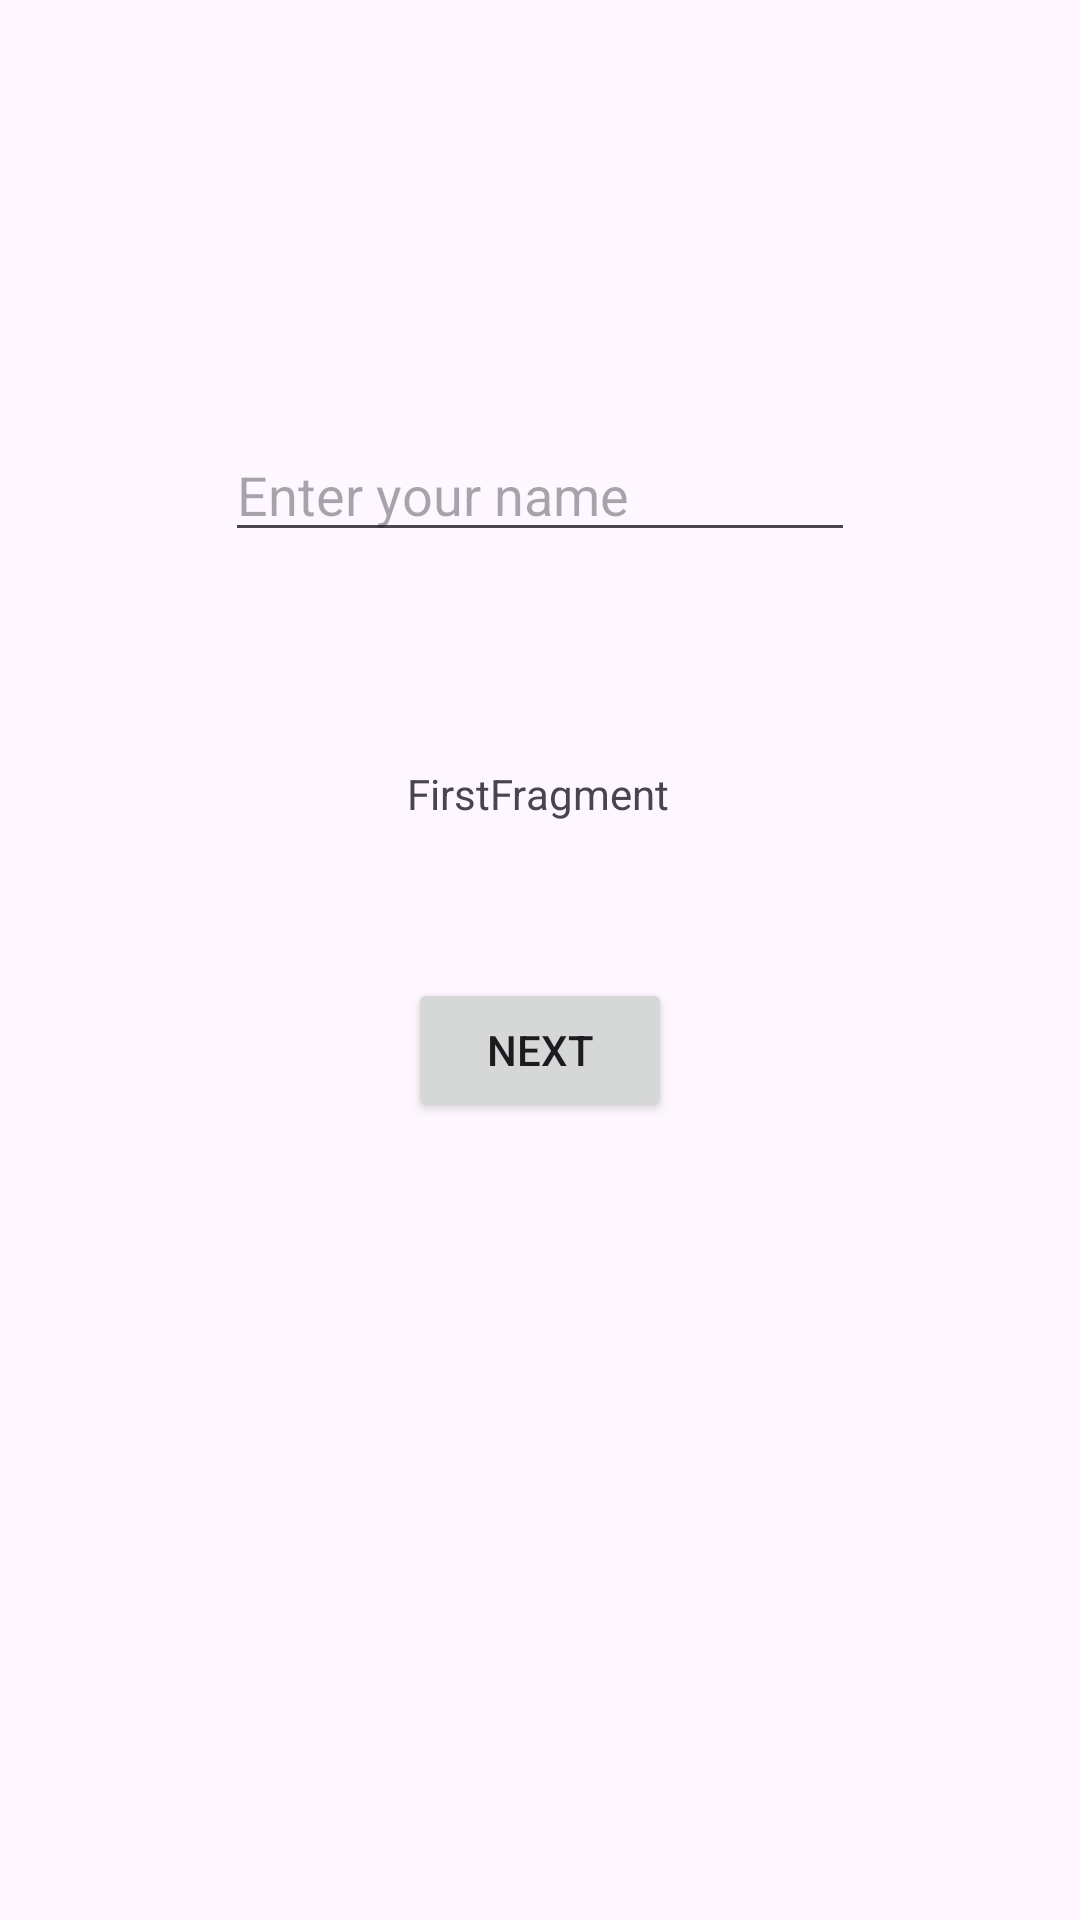

Reconstruct the res/layout file that produces this screen, plus the resources it refers to.
<!-- AndroidManifest.xml: application theme Theme.FragmentExample -->
<!-- res/layout/fragment_first.xml -->
<?xml version="1.0" encoding="utf-8"?>
<androidx.constraintlayout.widget.ConstraintLayout xmlns:android="http://schemas.android.com/apk/res/android"
    xmlns:app="http://schemas.android.com/apk/res-auto"
    xmlns:tools="http://schemas.android.com/tools"
    android:layout_width="match_parent"
    android:layout_height="match_parent"
    tools:context=".FirstFragment">


    <TextView
        android:id="@+id/textView"
        android:layout_width="wrap_content"
        android:layout_height="wrap_content"
        android:layout_marginEnd="1dp"
        android:layout_marginBottom="52dp"
        android:text="FirstFragment"
        app:layout_constraintBottom_toTopOf="@+id/button"
        app:layout_constraintEnd_toEndOf="@+id/button" />

    <Button
        android:id="@+id/button"
        android:layout_width="wrap_content"
        android:layout_height="wrap_content"
        android:layout_marginBottom="266dp"
        android:onClick="openNext"
        android:text="Next"
        app:layout_constraintBottom_toBottomOf="parent"
        app:layout_constraintEnd_toEndOf="parent"
        app:layout_constraintStart_toStartOf="parent" />

    <EditText
        android:id="@+id/editText"
        android:layout_width="wrap_content"
        android:layout_height="wrap_content"
        android:layout_marginBottom="71dp"
        android:ems="10"
        android:hint="Enter your name"
        android:inputType="text"
        app:layout_constraintBottom_toTopOf="@+id/textView"
        app:layout_constraintEnd_toEndOf="parent"
        app:layout_constraintStart_toStartOf="parent" />
</androidx.constraintlayout.widget.ConstraintLayout>
<!-- resources referenced by this layout -->
<resources>
  <style name="Theme.FragmentExample" parent="Base.Theme.FragmentExample" />
  <style name="Base.Theme.FragmentExample" parent="Theme.Material3.DayNight.NoActionBar">
          
          
      </style>
</resources>
